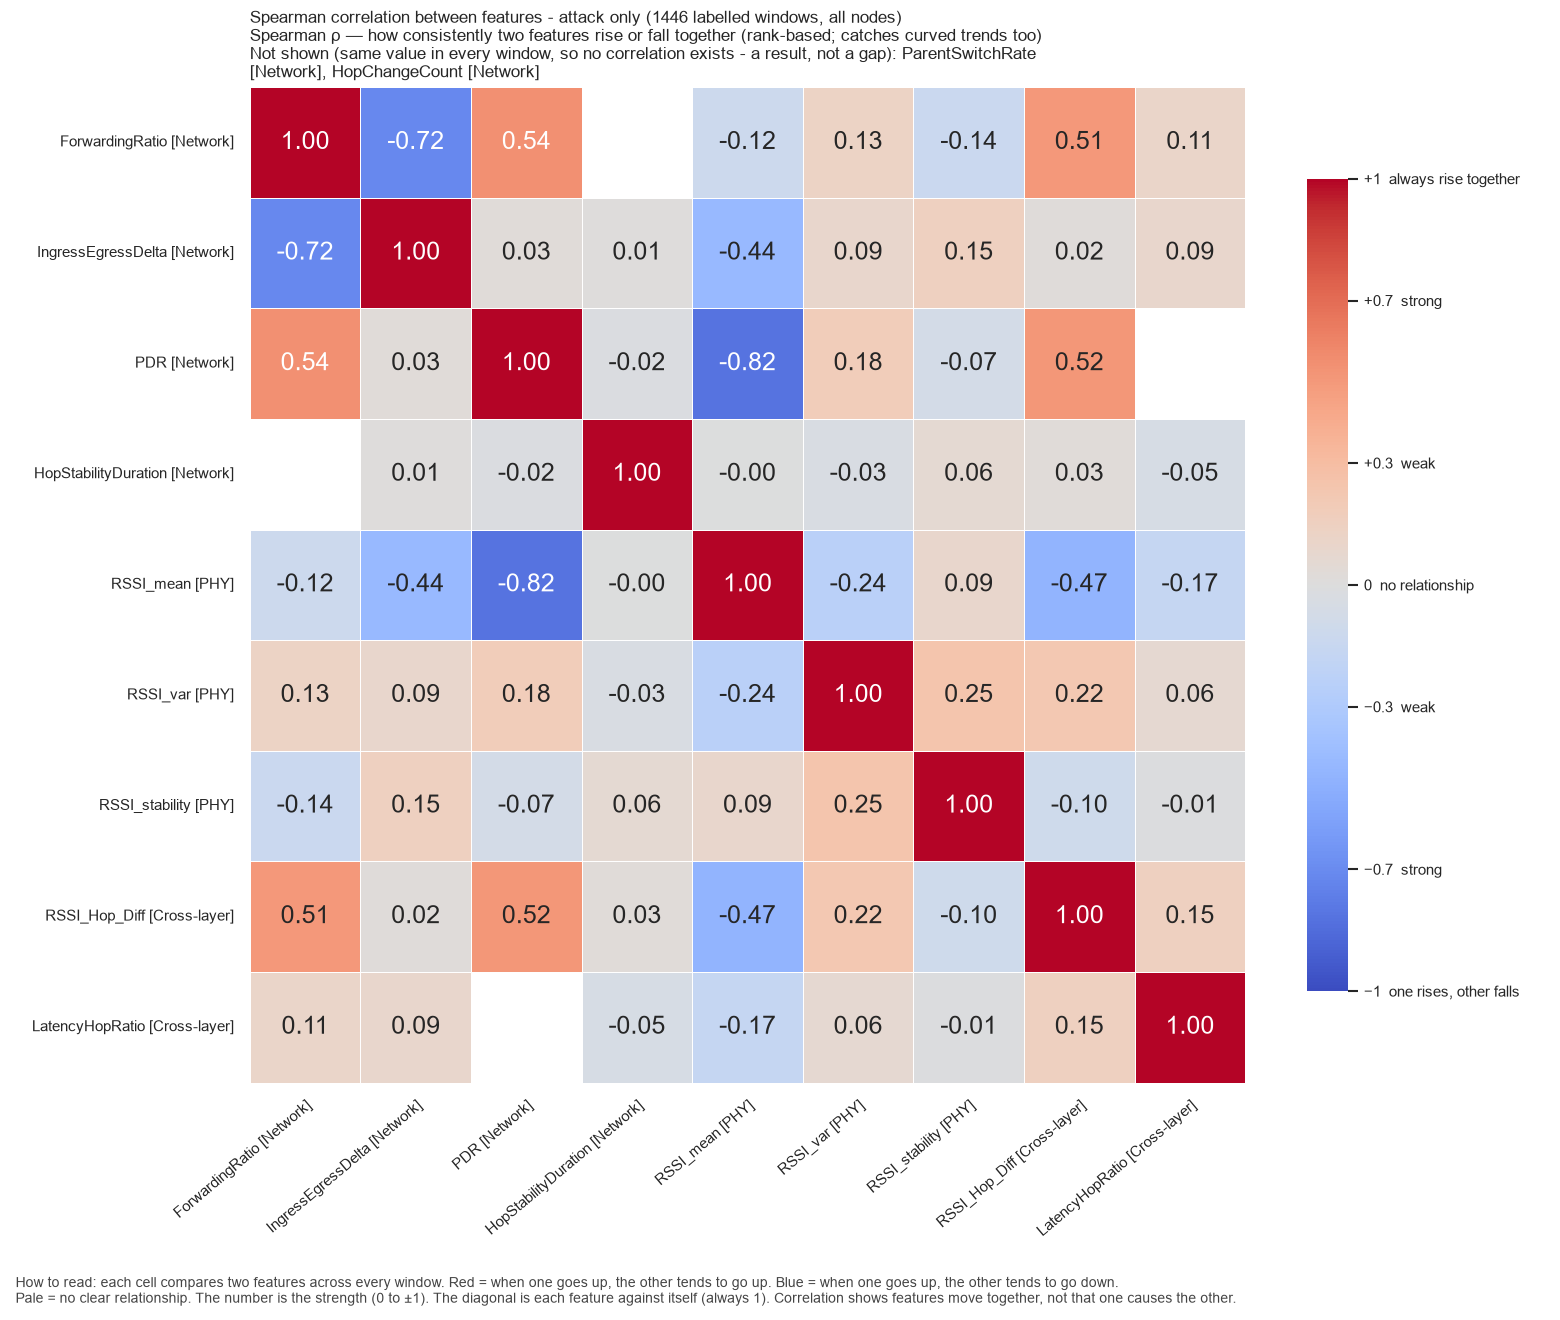

Values plotted in this chart, from the file beside it:
, ForwardingRatio, IngressEgressDelta, PDR, HopStabilityDuration, RSSI_mean, RSSI_var, RSSI_stability, RSSI_Hop_Diff, LatencyHopRatio
ForwardingRatio, 1.0, -0.7168, 0.5417, , -0.1184, 0.1282, -0.1382, 0.5059, 0.1053
IngressEgressDelta, -0.7168, 1.0, 0.03045, 0.0101, -0.4357, 0.09221, 0.1498, 0.0182, 0.0911
PDR, 0.5417, 0.03045, 1.0, -0.02152, -0.8161, 0.1846, -0.07171, 0.5155, 
HopStabilityDuration, , 0.0101, -0.02152, 1.0, -0.004813, -0.03298, 0.05773, 0.02751, -0.04691
RSSI_mean, -0.1184, -0.4357, -0.8161, -0.004813, 1.0, -0.2419, 0.08784, -0.4742, -0.1683
RSSI_var, 0.1282, 0.09221, 0.1846, -0.03298, -0.2419, 1.0, 0.2473, 0.2196, 0.06368
RSSI_stability, -0.1382, 0.1498, -0.07171, 0.05773, 0.08784, 0.2473, 1.0, -0.1016, -0.01458
RSSI_Hop_Diff, 0.5059, 0.0182, 0.5155, 0.02751, -0.4742, 0.2196, -0.1016, 1.0, 0.1487
LatencyHopRatio, 0.1053, 0.0911, , -0.04691, -0.1683, 0.06368, -0.01458, 0.1487, 1.0
